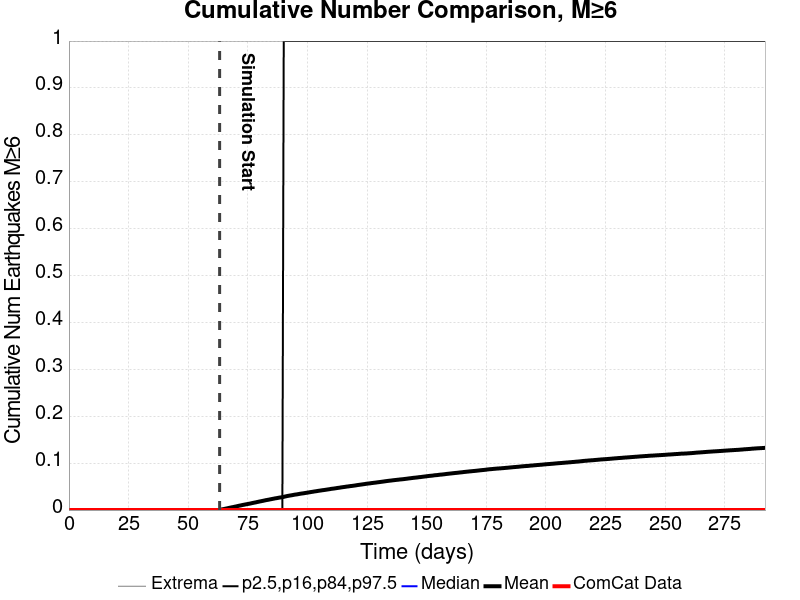

The data file committed next to this chart (first rows):
Time (days), ComCat Data, Simulation Mean, Simulation Median, Simulation Mode, Simulation Minimum, Simulation Maximum, 2.5 %-ile, 16 %-ile, 84 %-ile, 97.5 %-ile
0.0, 0.0, , , , , , , , , 
0.585, 0.0, , , , , , , , , 
1.17, 0.0, , , , , , , , , 
1.755, 0.0, , , , , , , , , 
2.34, 0.0, , , , , , , , , 
2.925, 0.0, , , , , , , , , 
3.51, 0.0, , , , , , , , , 
4.095, 0.0, , , , , , , , , 
4.68, 0.0, , , , , , , , , 
5.265, 0.0, , , , , , , , , 
5.85, 0.0, , , , , , , , , 
6.435, 0.0, , , , , , , , , 
7.02, 0.0, , , , , , , , , 
7.605, 0.0, , , , , , , , , 
8.19, 0.0, , , , , , , , , 
8.775, 0.0, , , , , , , , , 
9.361, 0.0, , , , , , , , , 
9.946, 0.0, , , , , , , , , 
10.53, 0.0, , , , , , , , , 
11.12, 0.0, , , , , , , , , 
11.7, 0.0, , , , , , , , , 
12.29, 0.0, , , , , , , , , 
12.87, 0.0, , , , , , , , , 
13.46, 0.0, , , , , , , , , 
14.04, 0.0, , , , , , , , , 
14.63, 0.0, , , , , , , , , 
15.21, 0.0, , , , , , , , , 
15.8, 0.0, , , , , , , , , 
16.38, 0.0, , , , , , , , , 
16.97, 0.0, , , , , , , , , 
17.55, 0.0, , , , , , , , , 
18.14, 0.0, , , , , , , , , 
18.72, 0.0, , , , , , , , , 
19.31, 0.0, , , , , , , , , 
19.89, 0.0, , , , , , , , , 
20.48, 0.0, , , , , , , , , 
21.06, 0.0, , , , , , , , , 
21.65, 0.0, , , , , , , , , 
22.23, 0.0, , , , , , , , , 
22.82, 0.0, , , , , , , , , 
23.4, 0.0, , , , , , , , , 
23.99, 0.0, , , , , , , , , 
24.57, 0.0, , , , , , , , , 
25.16, 0.0, , , , , , , , , 
25.74, 0.0, , , , , , , , , 
26.33, 0.0, , , , , , , , , 
26.91, 0.0, , , , , , , , , 
27.5, 0.0, , , , , , , , , 
28.08, 0.0, , , , , , , , , 
28.67, 0.0, , , , , , , , , 
29.25, 0.0, , , , , , , , , 
29.84, 0.0, , , , , , , , , 
30.42, 0.0, , , , , , , , , 
31.01, 0.0, , , , , , , , , 
31.59, 0.0, , , , , , , , , 
32.18, 0.0, , , , , , , , , 
32.76, 0.0, , , , , , , , , 
33.35, 0.0, , , , , , , , , 
33.93, 0.0, , , , , , , , , 
34.52, 0.0, , , , , , , , , 
... 440 more rows
